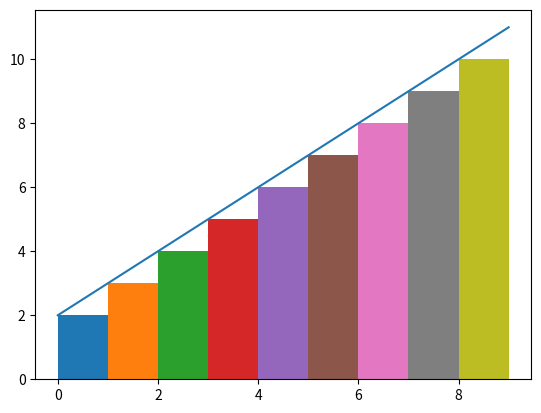

Write Python code to recreate this figure.
"""The goal is to make a basic riemann sum function that will find the definite
integral of a function. The function will need to be input in the form of a
valid python equation with y as a function of x, though it might be good to add
a user interface that will convert latex or human readable text to python."""

"""There is a few bugs in the graphing and visualization part, first it only
works when the lowerbound is zero because of the way that the list is indexed,
and there is currently a bug that prevents it from running at all"""
import math
import matplotlib.pyplot as plt

def riemann(function, lower_bound, upper_bound, precision, type = 'center'):
    dx = precision
    total = 0
    negative = 1
    #check reverse integral
    if lower_bound > upper_bound:
        lower_bound, upper_bound = upper_bound, lower_bound
        negative = -1

    if type.lower() == 'left' or type.lower() == 'l':
        x = lower_bound
        while x <= upper_bound - dx:
            total += eval(function)*dx
            x += dx
        print('the left sum is: ', total * negative)
        #begin graphing function
        fig, ax = plt.subplots()
        c = [i for i in range(lower_bound, upper_bound, dx)]
        d = []
        
        for i in range (lower_bound, upper_bound, dx):
            x=i
            d.append(eval(function))
        
        plt.plot(c,d)
        for x in range(lower_bound, upper_bound-1):
            plt.bar(x, d[x], dx, align='edge')
        plt.show()
    
    elif type.lower() == 'right' or type.lower() == 'r':
        x = lower_bound + dx
        while x <= upper_bound:
            total += eval(function)*dx
            x += dx
        print('the right sum is: ', total * negative)
       
        #begin graphing function
        fig, ax = plt.subplots()
        c = [i for i in range(lower_bound+dx, upper_bound, dx)]
        d = []
        
        for i in range (lower_bound+dx, upper_bound, dx):
            x=i
            d.append(eval(function))
            print(d)
        plt.plot(c,d)
        for x in range(lower_bound + dx, upper_bound, dx):
            print(x)
            plt.bar(x-dx, d[x-1], dx, align='edge')
        plt.show()
    

    else:
        x = lower_bound + (dx*0.5)
        while x <= upper_bound - (dx*0.5):
            total += eval(function)*dx
            x += dx
        print('the center sum is: ', total * negative)
        #begin graphing function
        fig, ax = plt.subplots()
        c = [i for i in range(lower_bound, upper_bound, dx)]
        d = []
        
        for i in range (lower_bound, upper_bound, dx):
            x=i+0.5*dx
            d.append(eval(function))
        
        plt.plot(c,d)
        for x in range(lower_bound, upper_bound):
            plt.bar(x, d[x], dx, align='center')
        plt.show()

riemann("x+2", 0, 10, 1, type='left')
